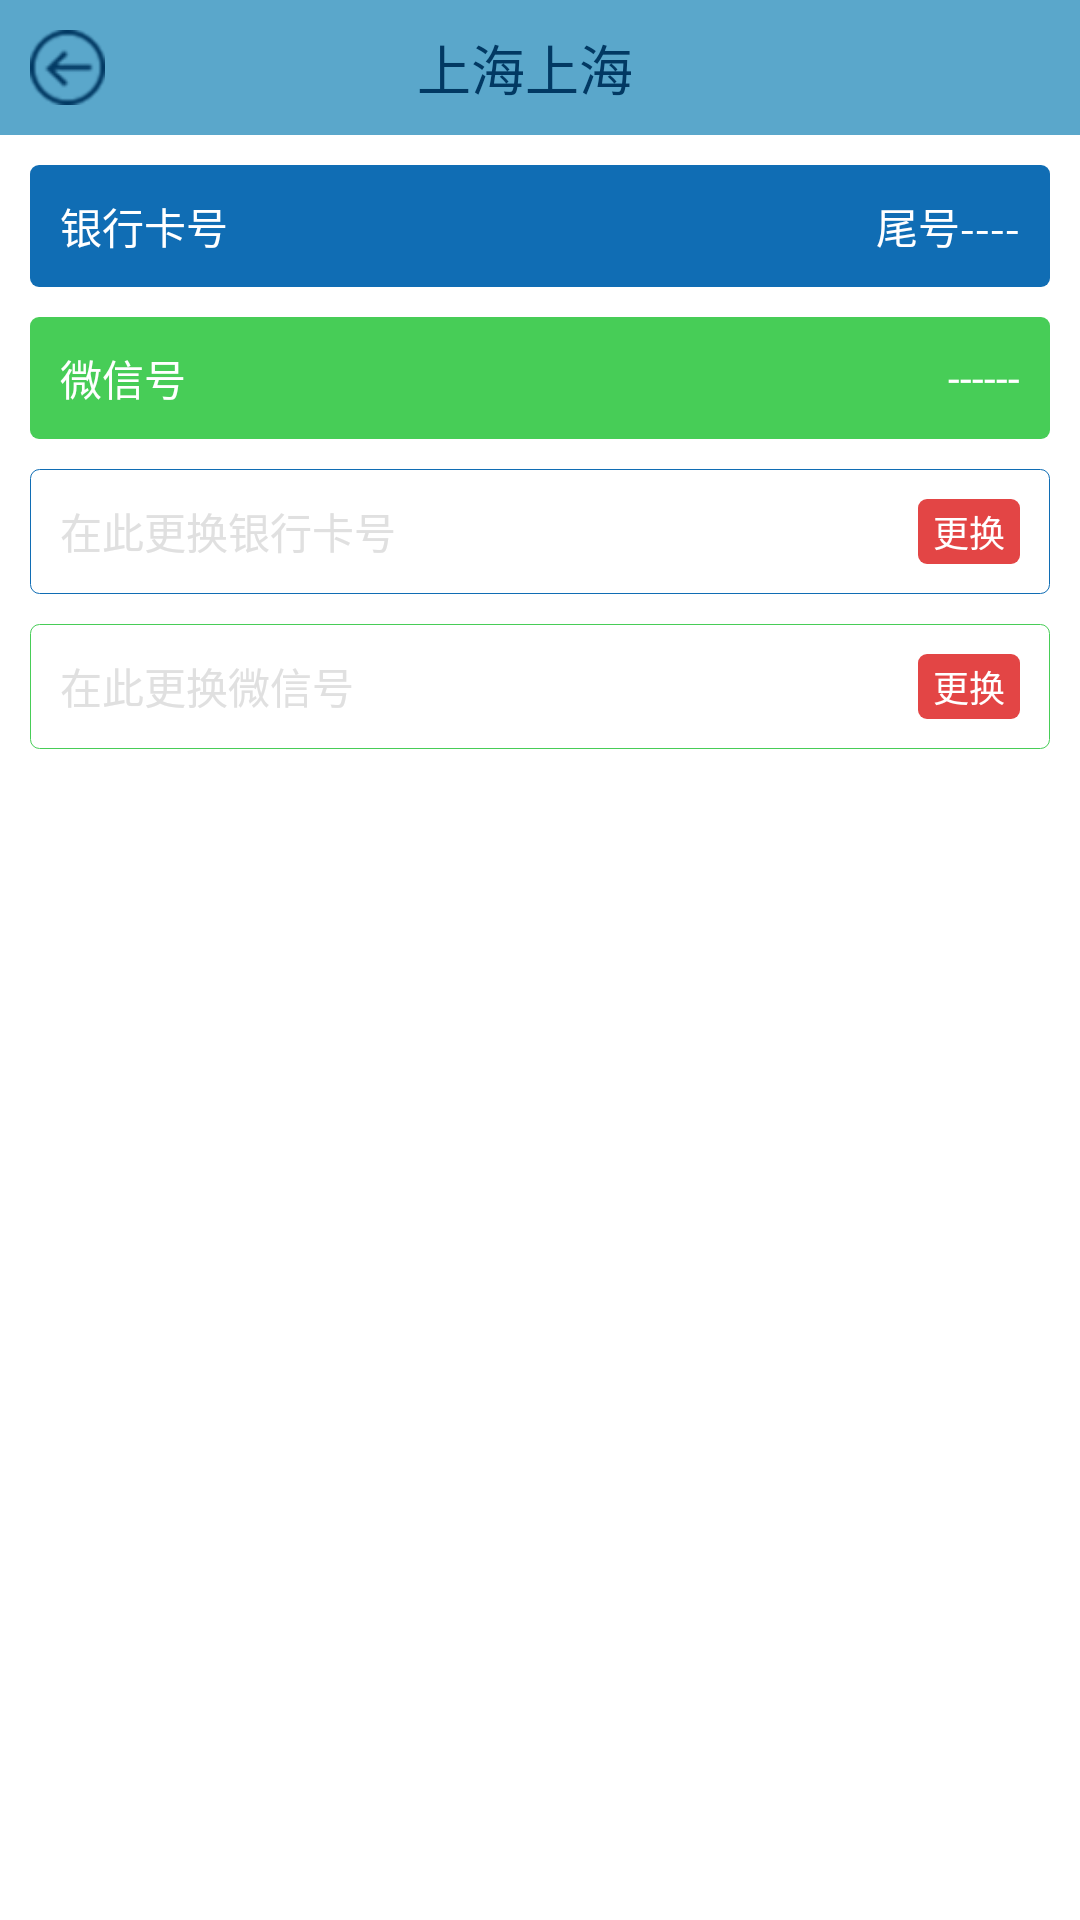

Reconstruct the res/layout file that produces this screen, plus the resources it refers to.
<!-- AndroidManifest.xml: application theme AppTheme -->
<!-- res/layout/activity_account.xml -->
<?xml version="1.0" encoding="utf-8"?>
<LinearLayout xmlns:android="http://schemas.android.com/apk/res/android"
    android:layout_width="match_parent"
    android:layout_height="match_parent"
    android:orientation="vertical">
    <include
        layout="@layout/layout_title"
        ></include>

    <LinearLayout
        android:layout_width="match_parent"
        android:layout_height="0dp"
        android:layout_weight="1"
        android:padding="10dp"
        android:background="@android:color/white"
        android:orientation="vertical">

        <RelativeLayout
            android:layout_width="match_parent"
            android:layout_height="wrap_content"
            android:padding="10dp"
            android:background="@drawable/radius_bg_blue">
            <TextView
                android:layout_width="wrap_content"
                android:layout_height="wrap_content"
                android:layout_centerVertical="true"
                android:textSize="14dp"
                android:textColor="@android:color/white"
                android:text="银行卡号"/>
            <TextView
                android:layout_width="wrap_content"
                android:layout_height="wrap_content"
                android:layout_alignParentRight="true"
                android:layout_centerVertical="true"
                android:textSize="14dp"
                android:textColor="@android:color/white"
                android:text="尾号----"/>
        </RelativeLayout>

        <RelativeLayout
            android:layout_width="match_parent"
            android:layout_height="wrap_content"
            android:layout_marginTop="10dp"
            android:padding="10dp"
            android:background="@drawable/radius_bg_green">
            <TextView
                android:layout_width="wrap_content"
                android:layout_height="wrap_content"
                android:layout_centerVertical="true"
                android:textSize="14dp"
                android:textColor="@android:color/white"
                android:text="微信号"/>
            <TextView
                android:layout_width="wrap_content"
                android:layout_height="wrap_content"
                android:layout_alignParentRight="true"
                android:layout_centerVertical="true"
                android:textSize="14dp"
                android:textColor="@android:color/white"
                android:text="------"/>
        </RelativeLayout>
        <LinearLayout
            android:layout_width="match_parent"
            android:layout_height="wrap_content"
            android:layout_marginTop="10dp"
            android:orientation="horizontal"
            android:padding="10dp"
            android:background="@drawable/radius_bg_blue_">
            <EditText
                android:layout_width="0dp"
                android:layout_height="wrap_content"
                android:layout_weight="1"
                android:singleLine="true"
                android:gravity="center_vertical"
                android:hint="在此更换银行卡号"
                android:inputType="text"
                android:textSize="14dp"
                android:textColorHint="@color/text_hint"
                android:textColor="@color/text_normal"
                android:background="@android:color/white"/>
            <TextView
                android:layout_width="wrap_content"
                android:layout_height="wrap_content"
                android:background="@drawable/radius_bg_red"
                android:layout_marginLeft="5dp"
                android:paddingTop="2dp"
                android:paddingBottom="2dp"
                android:paddingLeft="5dp"
                android:paddingRight="5dp"
                android:textSize="12dp"
                android:textColor="@android:color/white"
                android:text="更换"/>
        </LinearLayout>
        <LinearLayout
            android:layout_width="match_parent"
            android:layout_height="wrap_content"
            android:layout_marginTop="10dp"
            android:orientation="horizontal"
            android:padding="10dp"
            android:background="@drawable/radius_bg_green_">
            <EditText
                android:layout_width="0dp"
                android:layout_height="wrap_content"
                android:layout_weight="1"
                android:singleLine="true"
                android:gravity="center_vertical"
                android:hint="在此更换微信号"
                android:inputType="text"
                android:textSize="14dp"
                android:textColorHint="@color/text_hint"
                android:textColor="@color/text_normal"
                android:background="@android:color/white"/>
            <TextView
                android:layout_width="wrap_content"
                android:layout_height="wrap_content"
                android:background="@drawable/radius_bg_red"
                android:layout_marginLeft="5dp"
                android:paddingTop="2dp"
                android:paddingBottom="2dp"
                android:paddingLeft="5dp"
                android:paddingRight="5dp"
                android:textSize="12dp"
                android:textColor="@android:color/white"
                android:text="更换"/>
        </LinearLayout>
    </LinearLayout>
</LinearLayout>
<!-- res/layout/layout_title.xml (included above) -->
<?xml version="1.0" encoding="utf-8"?>
<LinearLayout xmlns:android="http://schemas.android.com/apk/res/android"
    android:layout_width="match_parent"
    android:orientation="horizontal"
    android:background="@color/colorPrimaryDark"
    android:gravity="center"
    android:layout_height="45dp">

    <ImageView
        android:id="@+id/back"
        android:layout_width="25dp"
        android:layout_height="25dp"
        android:layout_centerVertical="true"
        android:layout_marginLeft="10dp"
        android:background="@drawable/back_selector"/>

    <TextView
        android:id="@+id/title"
        android:layout_width="wrap_content"
        android:layout_height="wrap_content"
        android:text="上海上海"
        android:gravity="center"
        android:layout_weight="1"
        android:textColor="@color/text_blue"
        android:textSize="18dp"/>


    <TextView
        android:id="@+id/finish_tv"
        android:layout_width="35dp"
        android:layout_height="35dp"
        android:layout_centerVertical="true"
        android:layout_marginRight="10dp"
        android:visibility="invisible"
        android:background="@mipmap/back_pressed"
         />
</LinearLayout>
<!-- resources referenced by this layout -->
<resources>
  <color name="colorPrimaryDark">#5aa7cb</color>
  <color name="text_blue">#023963</color>
  <color name="text_hint">#e0e0e0</color>
  <color name="text_normal">#262626</color>
  <!-- drawable back_selector (drawable) -->
  <?xml version="1.0" encoding="UTF-8"?>
  <selector xmlns:android="http://schemas.android.com/apk/res/android">
      <item android:state_pressed="true" android:drawable="@mipmap/back_pressed"/>
      <item android:state_pressed="false" android:drawable="@mipmap/back"/>
  </selector>
  <!-- drawable radius_bg_blue (drawable) -->
  <?xml version="1.0" encoding="UTF-8"?>
  <shape xmlns:android="http://schemas.android.com/apk/res/android"
      android:shape="rectangle" >
  
      <corners android:radius="3dp" />
  
      <solid android:color="@color/blue" />
  
  </shape>
  <!-- drawable radius_bg_blue_ (drawable) -->
  <?xml version="1.0" encoding="UTF-8"?>
  <shape xmlns:android="http://schemas.android.com/apk/res/android"
      android:shape="rectangle" >
  
      <corners android:radius="3dp" />
  
      <solid android:color="@android:color/transparent" />
  
      <stroke android:color="@color/blue"
          android:width="1px"/>
  
  </shape>
  <!-- drawable radius_bg_green (drawable) -->
  <?xml version="1.0" encoding="UTF-8"?>
  <shape xmlns:android="http://schemas.android.com/apk/res/android"
      android:shape="rectangle" >
  
      <corners android:radius="3dp" />
  
      <solid android:color="@color/green" />
  
  </shape>
  <!-- drawable radius_bg_green_ (drawable) -->
  <?xml version="1.0" encoding="UTF-8"?>
  <shape xmlns:android="http://schemas.android.com/apk/res/android"
      android:shape="rectangle" >
  
      <corners android:radius="3dp" />
  
      <solid android:color="@android:color/transparent" />
  
      <stroke android:color="@color/green"
          android:width="1px"/>
  
  </shape>
  <!-- drawable radius_bg_red (drawable) -->
  <?xml version="1.0" encoding="UTF-8"?>
  <shape xmlns:android="http://schemas.android.com/apk/res/android"
      android:shape="rectangle" >
  
      <corners android:radius="3dp" />
  
      <solid android:color="@color/red" />
  
  </shape>
  <!-- mipmap back_pressed: png bitmap (mipmap-xhdpi, 2324 bytes) -->
  <style name="AppTheme" parent="Theme.AppCompat.Light.DarkActionBar">
          
          <item name="colorPrimary">@color/colorPrimary</item>
          <item name="colorPrimaryDark">@color/colorPrimaryDark</item>
          <item name="colorAccent">@color/colorAccent</item>
          <item name="windowActionBar">false</item>
          <item name="windowNoTitle">true</item>
          <item name="android:windowAnimationStyle">@style/AnimationActivity</item>
          <item name="android:windowContentOverlay">@null</item>
      </style>
  <color name="blue">#106db4</color>
  <color name="green">#47cd57</color>
  <color name="red">#e34545</color>
  <color name="colorPrimary">#217bba</color>
  <color name="colorAccent">#85c2d8</color>
  <style name="AnimationActivity" parent="@android:style/Animation.Activity">
          <item name="android:activityOpenEnterAnimation">@anim/fade_in</item>
          <item name="android:activityOpenExitAnimation">@anim/fade_out</item>
          <item name="android:activityCloseEnterAnimation">@anim/fade_in</item>
          <item name="android:activityCloseExitAnimation">@anim/fade_out</item>
      </style>
</resources>
